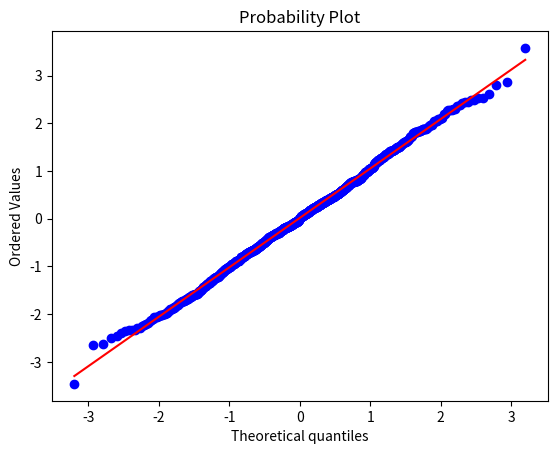
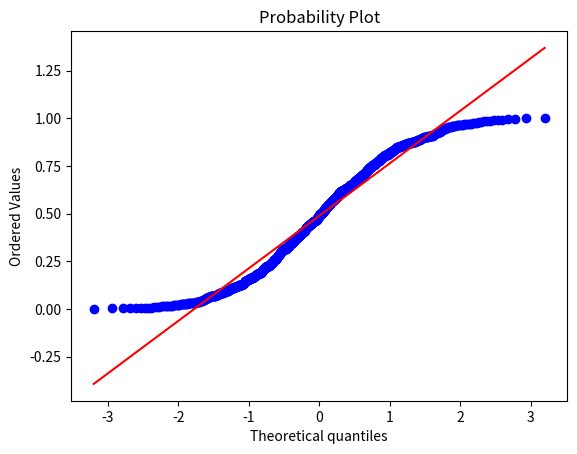

Reproduce these figures in Python, in order.
# -*- coding: utf-8 -*-
"""
Created on Fri Dec  9 17:52:24 2016

[redacted]
"""

'''plotting QQ plot - where actual or observed probability of some number is
plotted against the known distribution - if there is good fit then there will be a 
straight line suggesting the curves fit and mean matches (0 for normal distribution)
'''

import numpy as np  #for generating and working with array
import scipy.stats as stats # for working with stats
import matplotlib.pyplot as plt # for working with figures

plt.figure()
test_data = np.random.normal(size=1000)  #This will generate 1000 numbers
#print (test_data)
graph1 = stats.probplot(test_data, dist="norm", plot=plt)
plt.show()  # This will generate the first graph


plt.figure()
test_data2=np.random.uniform(size=1000)
#x = test_data2.np.sort()
print (test_data2)
graph2 = stats.probplot(test_data2, dist = "norm", plot = plt)
plt.show() #generates second graph